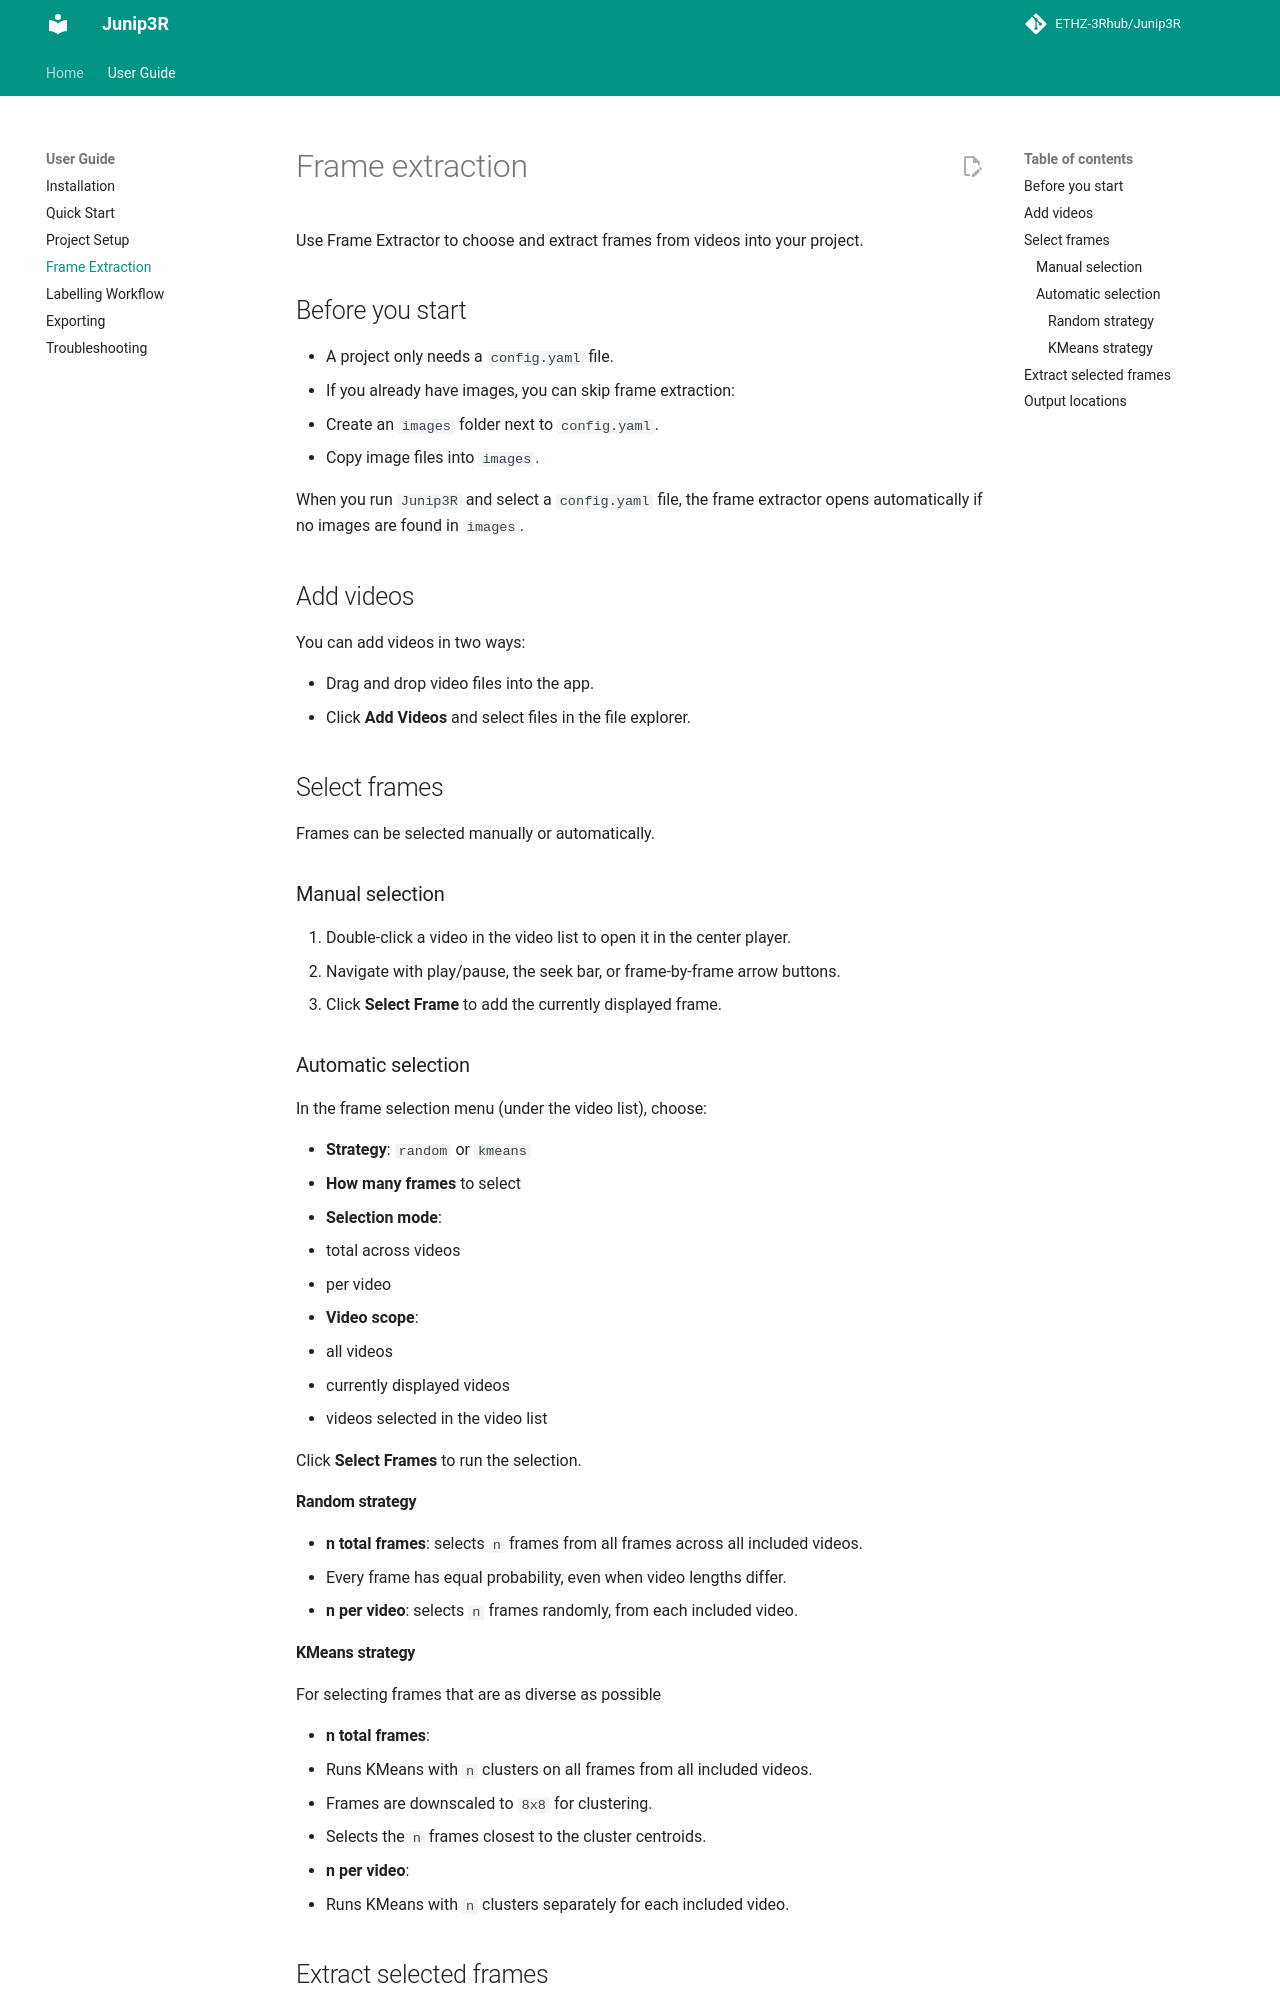

repository: ETHZ-3Rhub/Junip3R · page: User Guide/Frame Extraction/index.html · generator: mkdocs

# Frame extraction

Use Frame Extractor to choose and extract frames from videos into your project.

## Before you start

- A project only needs a `config.yaml` file.
- If you already have images, you can skip frame extraction:
  - Create an `images` folder next to `config.yaml`.
  - Copy image files into `images`.

When you run `Junip3R` and select a `config.yaml` file, the frame extractor opens automatically if no images are found in `images`.

## Add videos

You can add videos in two ways:

- Drag and drop video files into the app.
- Click **Add Videos** and select files in the file explorer.

## Select frames

Frames can be selected manually or automatically.

### Manual selection

1. Double-click a video in the video list to open it in the center player.
2. Navigate with play/pause, the seek bar, or frame-by-frame arrow buttons.
3. Click **Select Frame** to add the currently displayed frame.

### Automatic selection

In the frame selection menu (under the video list), choose:

- **Strategy**: `random` or `kmeans`
- **How many frames** to select
- **Selection mode**:
  - total across videos
  - per video
- **Video scope**:
  - all videos
  - currently displayed videos
  - videos selected in the video list

Click **Select Frames** to run the selection.

#### Random strategy

- **n total frames**: selects `n` frames from all frames across all included videos.
  - Every frame has equal probability, even when video lengths differ.
- **n per video**: selects `n` frames randomly, from each included video.

#### KMeans strategy
For selecting frames that are as diverse as possible

- **n total frames**:
  - Runs KMeans with `n` clusters on all frames from all included videos.
  - Frames are downscaled to `8x8` for clustering.
  - Selects the `n` frames closest to the cluster centroids.
- **n per video**:
  - Runs KMeans with `n` clusters separately for each included video.
